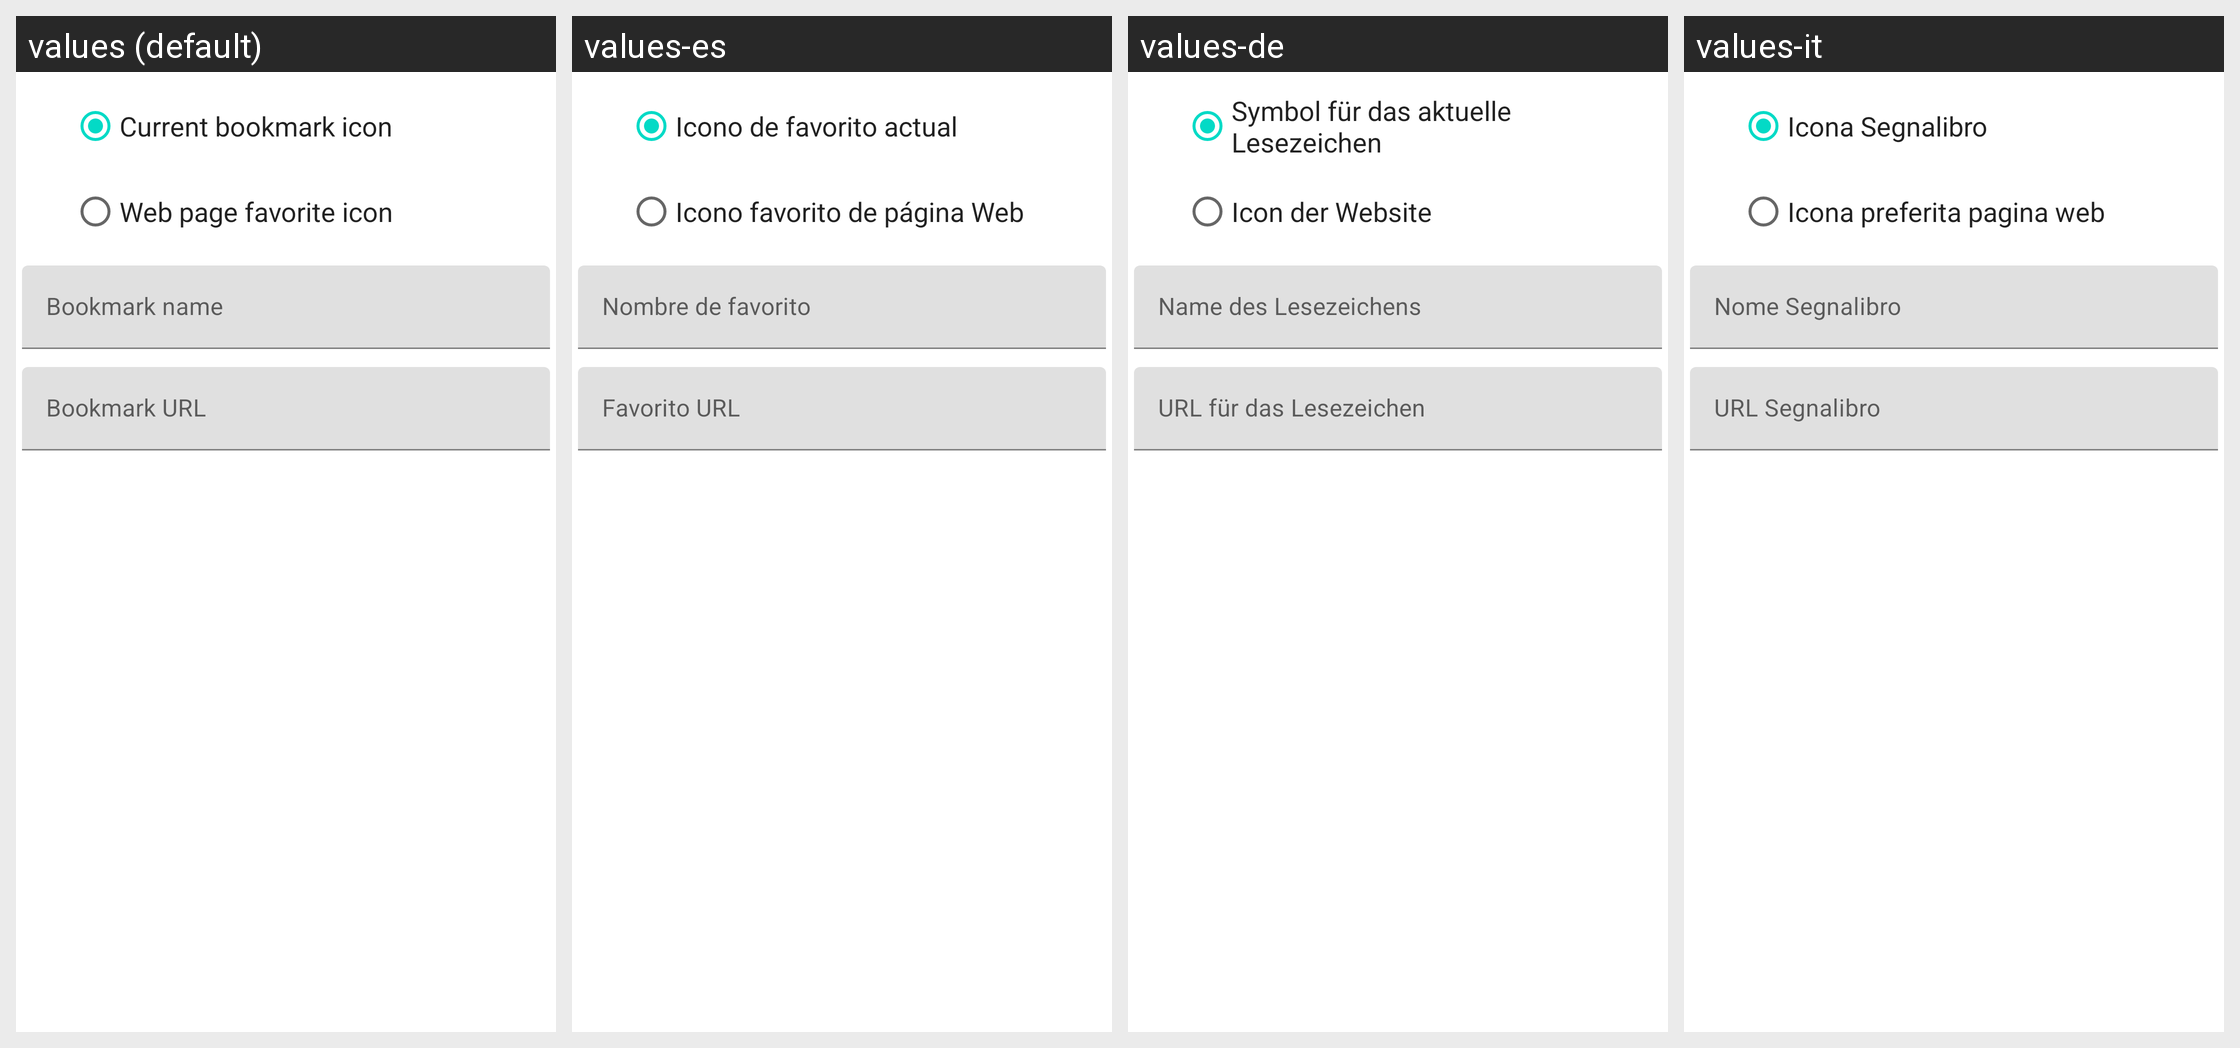

Locale-by-locale string values for the Android screen shown in this grid:
Android screen res/layout/edit_bookmark_dialog.xml rendered under 4 locales, left to right: values (default), values-es, values-de, values-it. Device: Nexus 5 (rendered at 1080×1920; each locale shown at half size, 540×960, under a caption strip naming it); theme Theme.MaterialComponents.DayNight.NoActionBar.
Other locales in the repository, not shown: values-fr, values-pt-rBR, values-ru, values-tr.
Strings drawn on this screen, with the default value and each locale's value (text and hints the layout hard-codes, and strings that could not be matched under every locale, appear in the picture but are not listed):

current_bookmark_icon
  values: Current bookmark icon
  values-es: Icono de favorito actual
  values-de: Symbol für das aktuelle Lesezeichen
  values-it: Icona Segnalibro

web_page_favorite_icon
  values: Web page favorite icon
  values-es: Icono favorito de página Web
  values-de: Icon der Website
  values-it: Icona preferita pagina web

bookmark_name
  values: Bookmark name
  values-es: Nombre de favorito
  values-de: Name des Lesezeichens
  values-it: Nome Segnalibro

bookmark_url
  values: Bookmark URL
  values-es: Favorito URL
  values-de: URL für das Lesezeichen
  values-it: URL Segnalibro
